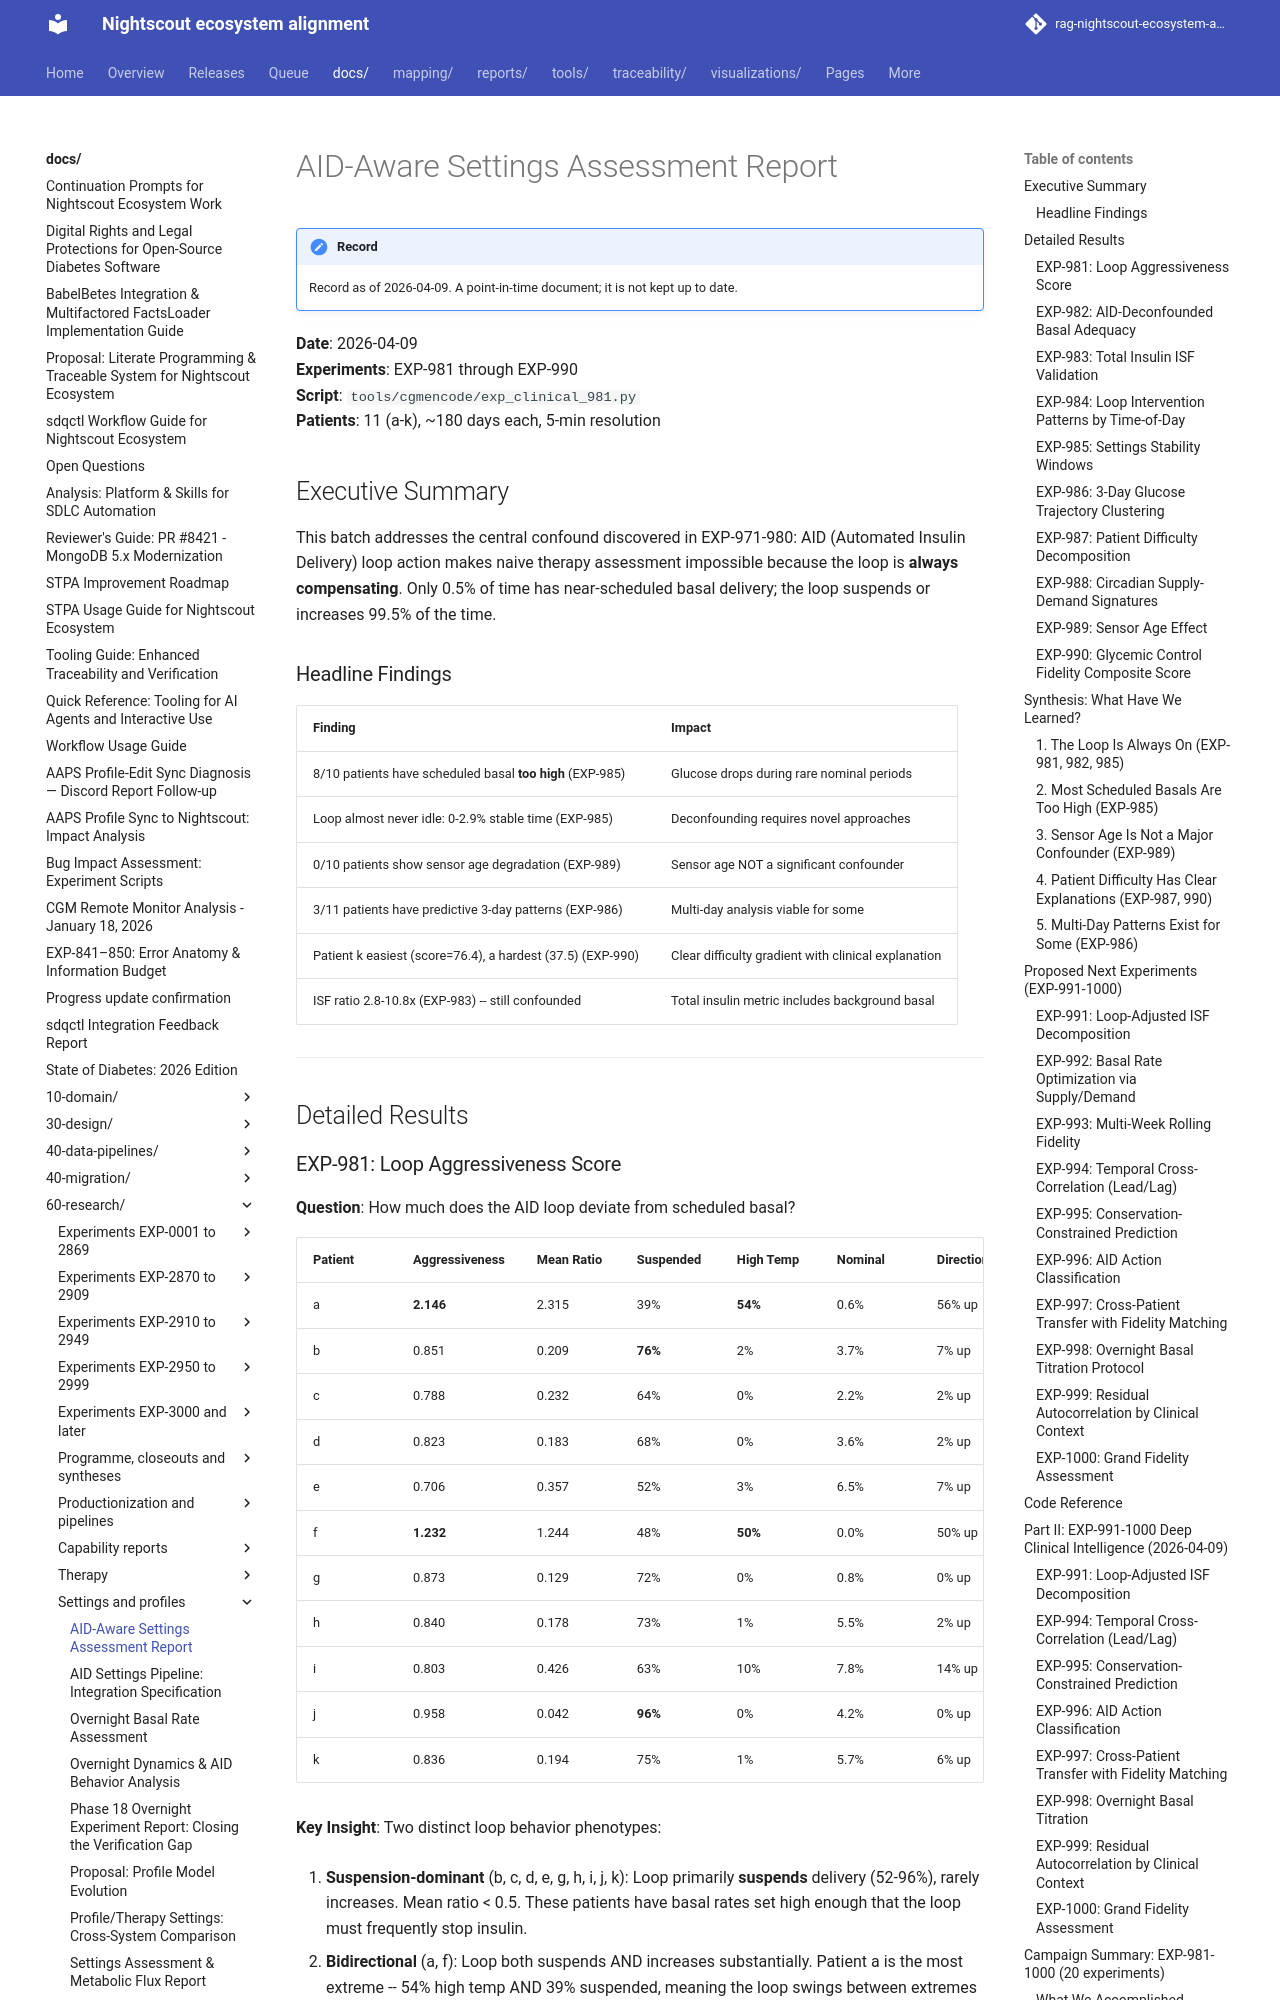

repository: bewest/rag-nightscout-ecosystem-alignment · page: docs/60-research/aid-aware-settings-report-2026-04-09.html · generator: mkdocs

# AID-Aware Settings Assessment Report

**Date**: 2026-04-09  
**Experiments**: EXP-981 through EXP-990  
**Script**: `tools/cgmencode/exp_clinical_981.py`  
**Patients**: 11 (a-k), ~180 days each, 5-min resolution  

## Executive Summary

This batch addresses the central confound discovered in EXP-971-980: AID (Automated Insulin Delivery) loop action makes naive therapy assessment impossible because the loop is **always compensating**. Only 0.5% of time has near-scheduled basal delivery; the loop suspends or increases 99.5% of the time.

### Headline Findings

| Finding | Impact |
|---------|--------|
| 8/10 patients have scheduled basal **too high** (EXP-985) | Glucose drops during rare nominal periods |
| Loop almost never idle: 0-2.9% stable time (EXP-985) | Deconfounding requires novel approaches |
| 0/10 patients show sensor age degradation (EXP-989) | Sensor age NOT a significant confounder |
| 3/11 patients have predictive 3-day patterns (EXP-986) | Multi-day analysis viable for some |
| Patient k easiest (score=76.4), a hardest (37.5) (EXP-990) | Clear difficulty gradient with clinical explanation |
| ISF ratio 2.8-10.8x (EXP-983) -- still confounded | Total insulin metric includes background basal |

---

## Detailed Results

### EXP-981: Loop Aggressiveness Score

**Question**: How much does the AID loop deviate from scheduled basal?

| Patient | Aggressiveness | Mean Ratio | Suspended | High Temp | Nominal | Direction |
|---------|---------------|------------|-----------|-----------|---------|-----------|
| a | **2.146** | 2.315 | 39% | **54%** | 0.6% | 56% up |
| b | 0.851 | 0.209 | **76%** | 2% | 3.7% | 7% up |
| c | 0.788 | 0.232 | 64% | 0% | 2.2% | 2% up |
| d | 0.823 | 0.183 | 68% | 0% | 3.6% | 2% up |
| e | 0.706 | 0.357 | 52% | 3% | 6.5% | 7% up |
| f | **1.232** | 1.244 | 48% | **50%** | 0.0% | 50% up |
| g | 0.873 | 0.129 | 72% | 0% | 0.8% | 0% up |
| h | 0.840 | 0.178 | 73% | 1% | 5.5% | 2% up |
| i | 0.803 | 0.426 | 63% | 10% | 7.8% | 14% up |
| j | 0.958 | 0.042 | **96%** | 0% | 4.2% | 0% up |
| k | 0.836 | 0.194 | 75% | 1% | 5.7% | 6% up |

**Key Insight**: Two distinct loop behavior phenotypes:

1. **Suspension-dominant** (b, c, d, e, g, h, i, j, k): Loop primarily **suspends** delivery (52-96%), rarely increases. Mean ratio < 0.5. These patients have basal rates set high enough that the loop must frequently stop insulin.

2. **Bidirectional** (a, f): Loop both suspends AND increases substantially. Patient a is the most extreme -- 54% high temp AND 39% suspended, meaning the loop swings between extremes every few hours.

**Clinical implication**: For suspension-dominant patients, reducing scheduled basal by 30-50% would bring the loop closer to nominal and reveal whether glucose control changes.
